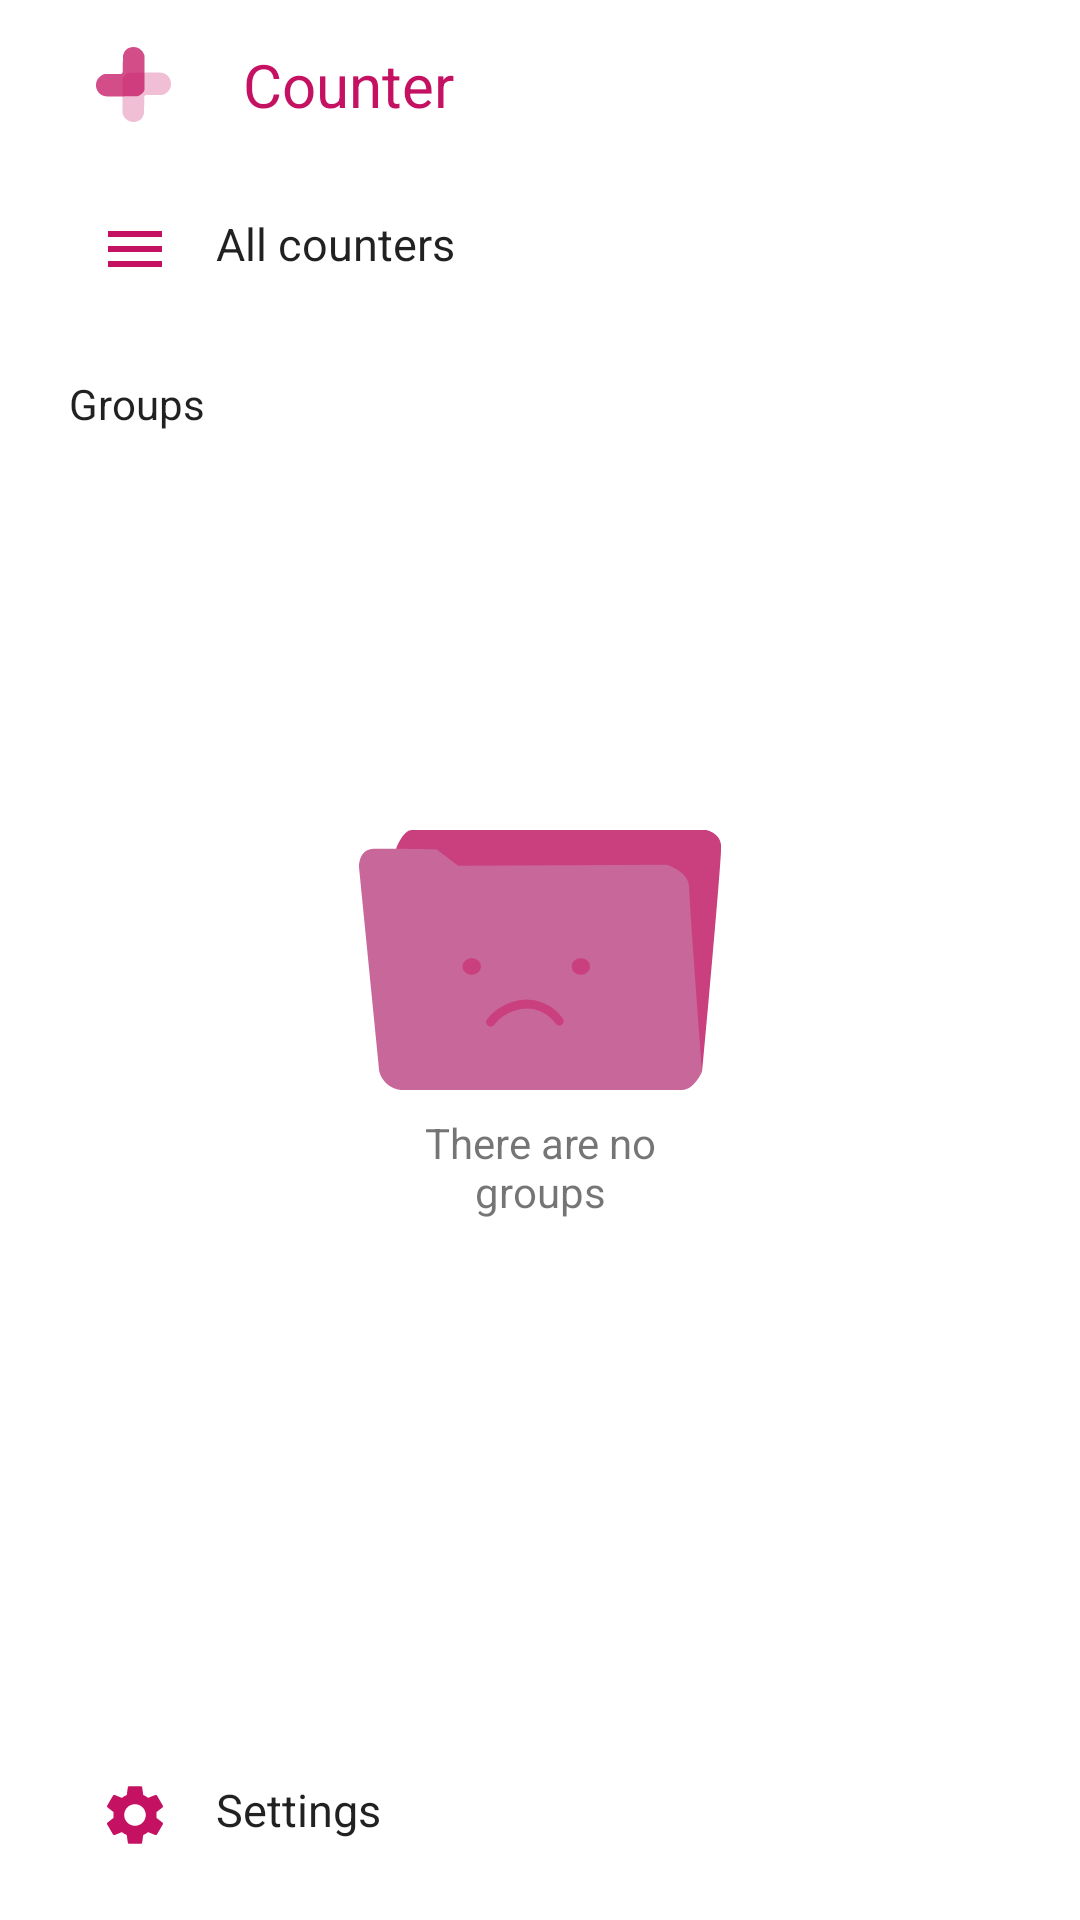

Reconstruct the res/layout file that produces this screen, plus the resources it refers to.
<!-- AndroidManifest.xml: application theme AppTheme -->
<!-- res/layout/drawer.xml -->
<?xml version="1.0" encoding="utf-8"?>
<com.google.android.material.navigation.NavigationView xmlns:android="http://schemas.android.com/apk/res/android"
    xmlns:app="http://schemas.android.com/apk/res-auto"
    xmlns:tools="http://schemas.android.com/tools"
    android:id="@+id/navigationDrawerView"
    android:layout_width="wrap_content"
    android:layout_height="match_parent"
    android:fitsSystemWindows="true"
    android:layout_gravity="start"
    >

    <androidx.constraintlayout.widget.ConstraintLayout
        android:layout_width="match_parent"
        android:layout_height="match_parent"
        android:orientation="vertical">

        <androidx.appcompat.widget.AppCompatImageView
            android:id="@+id/appCompatImageView"
            android:layout_width="wrap_content"
            android:layout_height="wrap_content"
            android:layout_marginStart="32dp"
            android:src="@drawable/ic_counter"
            app:layout_constraintBottom_toBottomOf="@+id/toolbar"
            app:layout_constraintStart_toStartOf="parent"
            app:layout_constraintTop_toTopOf="@+id/toolbar" />

        <TextView
            android:id="@+id/textView7"
            style="@style/TextAppearance.AppCompat.Caption"
            android:layout_width="wrap_content"
            android:layout_height="wrap_content"
            android:layout_marginStart="24dp"
            android:text="Counter"
            android:textColor="?colorAccent"
            android:textSize="20sp"
            app:layout_constraintBottom_toBottomOf="@+id/appCompatImageView"
            app:layout_constraintStart_toEndOf="@+id/appCompatImageView"
            app:layout_constraintTop_toTopOf="@+id/appCompatImageView" />

        <com.google.android.material.appbar.MaterialToolbar
            android:id="@+id/toolbar"
            android:layout_width="0dp"
            android:layout_height="wrap_content"
            app:layout_constraintBottom_toTopOf="@+id/AllCounters"
            app:layout_constraintEnd_toEndOf="parent"
            app:layout_constraintHorizontal_bias="0.0"
            app:layout_constraintStart_toStartOf="parent"
            app:layout_constraintTop_toTopOf="parent"
            app:layout_constraintVertical_bias="0.0">


        </com.google.android.material.appbar.MaterialToolbar>

        <LinearLayout
            android:id="@+id/AllCounters"
            android:layout_width="match_parent"
            android:layout_height="wrap_content"
            android:layout_gravity="bottom"
            android:layout_margin="8dp"
            android:layout_marginStart="8dp"
            android:layout_marginEnd="8dp"
            android:background="?selectableItemBackground"
            android:orientation="horizontal"
            android:padding="15dp"
            app:layout_constraintBottom_toTopOf="@+id/textView5"
            app:layout_constraintEnd_toEndOf="parent"
            app:layout_constraintStart_toStartOf="parent">

            <ImageView
                android:layout_width="wrap_content"
                android:layout_height="wrap_content"
                android:layout_marginStart="10dp"
                android:src="@drawable/ic_menu24dp" />

            <com.google.android.material.textview.MaterialTextView
                android:layout_width="wrap_content"
                android:layout_height="wrap_content"
                android:layout_marginStart="15dp"
                android:text="@string/allCountersItem"
                android:textAppearance="@style/TextAppearance.AppCompat.Subhead"
                android:textSize="15sp" />

        </LinearLayout>

        <androidx.recyclerview.widget.RecyclerView
            android:id="@+id/groupsList_rv"
            android:layout_width="match_parent"
            android:layout_height="0dp"
            android:layout_marginStart="8dp"
            android:visibility="gone"
            android:layout_marginEnd="8dp"
            android:layout_marginBottom="8dp"
            app:layout_constraintBottom_toTopOf="@+id/settings"
            app:layout_constraintEnd_toEndOf="parent"
            app:layout_constraintStart_toStartOf="parent"
            app:layout_constraintTop_toBottomOf="@+id/textView5" />

        <androidx.constraintlayout.widget.ConstraintLayout
            android:id="@+id/thereAreNoGroupsTextAndIcon"
            android:layout_width="wrap_content"
            android:layout_height="wrap_content"
            app:layout_constraintBottom_toBottomOf="parent"
            android:visibility="visible"
            app:layout_constraintEnd_toEndOf="parent"
            app:layout_constraintStart_toStartOf="parent"
            app:layout_constraintTop_toTopOf="parent">

            <TextView
                android:layout_width="0dp"
                android:layout_height="wrap_content"
                android:layout_marginTop="8dp"
                android:gravity="center"
                android:text="@string/there_are_no_groups_yet"
                app:layout_constraintEnd_toEndOf="@+id/iconThereAreNoGroups"
                app:layout_constraintHorizontal_bias="0.0"
                app:layout_constraintStart_toStartOf="@+id/iconThereAreNoGroups"
                app:layout_constraintTop_toBottomOf="@+id/iconThereAreNoGroups" />

            <androidx.appcompat.widget.AppCompatImageView
                android:id="@+id/iconThereAreNoGroups"
                android:layout_width="0dp"
                android:layout_height="wrap_content"
                android:src="@drawable/ic_no_groups_icon"
                app:layout_constraintBottom_toBottomOf="parent"
                app:layout_constraintEnd_toEndOf="parent"
                app:layout_constraintTop_toTopOf="parent" />
        </androidx.constraintlayout.widget.ConstraintLayout>

        <com.google.android.material.textview.MaterialTextView
            android:id="@+id/textView5"
            android:layout_width="0dp"
            android:layout_height="wrap_content"
            android:padding="15dp"
            style="@style/TextAppearance.AppCompat.Body1"
            android:layout_marginEnd="8dp"
            android:layout_marginStart="8dp"
            android:text="@string/navigationViewToolbar"
            app:layout_constraintEnd_toEndOf="parent"
            app:layout_constraintStart_toStartOf="parent"
            app:layout_constraintTop_toBottomOf="@+id/AllCounters" />


        <LinearLayout
            android:id="@+id/settings"
            android:layout_width="match_parent"
            android:layout_height="wrap_content"
            android:layout_gravity="bottom"
            android:layout_margin="8dp"
            android:layout_marginStart="8dp"
            android:layout_marginEnd="8dp"
            android:background="?selectableItemBackground"
            android:orientation="horizontal"
            android:padding="15dp"
            app:layout_constraintBottom_toTopOf="@+id/Rate"
            app:layout_constraintEnd_toEndOf="parent"
            app:layout_constraintStart_toStartOf="parent">

            <ImageView
                android:layout_width="wrap_content"
                android:layout_height="wrap_content"
                android:layout_marginStart="10dp"
                android:src="@drawable/ic_settings" />

            <com.google.android.material.textview.MaterialTextView
                android:layout_width="wrap_content"
                android:layout_height="wrap_content"
                android:layout_marginStart="15dp"
                android:text="@string/drawerSettings"
                android:textAppearance="@style/TextAppearance.AppCompat.Subhead"
                android:textSize="15sp" />

        </LinearLayout>

        <LinearLayout
            android:visibility="gone"
            android:id="@+id/Rate"
            android:layout_width="match_parent"
            android:layout_height="wrap_content"
            android:layout_gravity="bottom"
            android:layout_margin="8dp"
            android:layout_marginStart="8dp"
            android:layout_marginEnd="8dp"
            android:background="?selectableItemBackground"
            android:orientation="horizontal"
            android:padding="15dp"
            app:layout_constraintBottom_toBottomOf="parent"
            app:layout_constraintEnd_toEndOf="parent"
            app:layout_constraintStart_toStartOf="parent">

            <ImageView
                android:layout_width="wrap_content"
                android:layout_height="wrap_content"
                android:layout_marginStart="10dp"
                android:src="@drawable/ic_rate" />

            <com.google.android.material.textview.MaterialTextView
                android:layout_width="wrap_content"
                android:layout_height="wrap_content"
                android:layout_marginStart="15dp"
                android:text="@string/rate"
                android:textAppearance="@style/TextAppearance.AppCompat.Subhead"
                android:textSize="15sp" />

        </LinearLayout>

    </androidx.constraintlayout.widget.ConstraintLayout>

</com.google.android.material.navigation.NavigationView>
<!-- resources referenced by this layout -->
<resources>
  <!-- drawable ic_menu24dp (drawable) -->
  <vector xmlns:android="http://schemas.android.com/apk/res/android"
          android:width="24dp"
          android:height="24dp"
          android:viewportWidth="24.0"
          android:viewportHeight="24.0">
      <path
          android:fillColor="?colorAccent"
          android:pathData="M3,18h18v-2L3,16v2zM3,13h18v-2L3,11v2zM3,6v2h18L21,6L3,6z"/>
  </vector>
  <!-- drawable ic_rate (drawable) -->
  <vector xmlns:android="http://schemas.android.com/apk/res/android"
      android:width="24dp"
      android:height="24dp"
      android:viewportWidth="24"
      android:viewportHeight="24">
    <path
        android:fillColor="?colorAccent"
        android:pathData="M21.41,11.58l-9,-9C12.05,2.22 11.55,2 11,2H4c-1.1,0 -2,0.9 -2,2v7c0,0.55 0.22,1.05 0.59,1.42l9,9c0.36,0.36 0.86,0.58 1.41,0.58s1.05,-0.22 1.41,-0.59l7,-7c0.37,-0.36 0.59,-0.86 0.59,-1.41s-0.23,-1.06 -0.59,-1.42zM13,20.01L4,11V4h7v-0.01l9,9 -7,7.02z"/>
    <path
        android:fillColor="?colorAccent"
        android:pathData="M6.5,6.5m-1.5,0a1.5,1.5 0,1 1,3 0a1.5,1.5 0,1 1,-3 0"/>
    <path
        android:fillColor="?colorAccent"
        android:pathData="M8.9,12.55c0,0.57 0.23,1.07 0.6,1.45l3.5,3.5 3.5,-3.5c0.37,-0.37 0.6,-0.89 0.6,-1.45 0,-1.13 -0.92,-2.05 -2.05,-2.05 -0.57,0 -1.08,0.23 -1.45,0.6l-0.6,0.6 -0.6,-0.59c-0.37,-0.38 -0.89,-0.61 -1.45,-0.61 -1.13,0 -2.05,0.92 -2.05,2.05z"/>
  </vector>
  <!-- drawable ic_settings (drawable) -->
  <vector xmlns:android="http://schemas.android.com/apk/res/android"
      android:width="24dp"
      android:height="24dp"
      android:viewportWidth="24"
      android:viewportHeight="24"
      android:tint="?colorAccent">
    <path
        android:fillColor="@android:color/white"
        android:pathData="M19.14,12.94c0.04,-0.3 0.06,-0.61 0.06,-0.94c0,-0.32 -0.02,-0.64 -0.07,-0.94l2.03,-1.58c0.18,-0.14 0.23,-0.41 0.12,-0.61l-1.92,-3.32c-0.12,-0.22 -0.37,-0.29 -0.59,-0.22l-2.39,0.96c-0.5,-0.38 -1.03,-0.7 -1.62,-0.94L14.4,2.81c-0.04,-0.24 -0.24,-0.41 -0.48,-0.41h-3.84c-0.24,0 -0.43,0.17 -0.47,0.41L9.25,5.35C8.66,5.59 8.12,5.92 7.63,6.29L5.24,5.33c-0.22,-0.08 -0.47,0 -0.59,0.22L2.74,8.87C2.62,9.08 2.66,9.34 2.86,9.48l2.03,1.58C4.84,11.36 4.8,11.69 4.8,12s0.02,0.64 0.07,0.94l-2.03,1.58c-0.18,0.14 -0.23,0.41 -0.12,0.61l1.92,3.32c0.12,0.22 0.37,0.29 0.59,0.22l2.39,-0.96c0.5,0.38 1.03,0.7 1.62,0.94l0.36,2.54c0.05,0.24 0.24,0.41 0.48,0.41h3.84c0.24,0 0.44,-0.17 0.47,-0.41l0.36,-2.54c0.59,-0.24 1.13,-0.56 1.62,-0.94l2.39,0.96c0.22,0.08 0.47,0 0.59,-0.22l1.92,-3.32c0.12,-0.22 0.07,-0.47 -0.12,-0.61L19.14,12.94zM12,15.6c-1.98,0 -3.6,-1.62 -3.6,-3.6s1.62,-3.6 3.6,-3.6s3.6,1.62 3.6,3.6S13.98,15.6 12,15.6z"/>
  </vector>
  <string name="allCountersItem">All counters</string>
  <string name="drawerSettings">Settings</string>
  <string name="navigationViewToolbar">Groups</string>
  <string name="rate">Rate</string>
  <string name="there_are_no_groups_yet">There are no groups</string>
  <style name="AppTheme" parent="Theme.MaterialComponents.DayNight.NoActionBar">
          
          <item name="colorPrimary">@color/colorPrimary</item>
          <item name="colorPrimaryDark">@color/colorPrimaryDark</item>
          <item name="colorAccent">@color/colorAccent</item>
          <item name="android:textColorSecondary">@color/colorPrimary</item>
          <item name="android:statusBarColor" tools:ignore="NewApi">?colorSurface</item>
          <item name="android:windowLightStatusBar" tools:ignore="NewApi">?colorSurface</item>
      </style>
  <color name="colorIconNoGroupBackground">#CA3F7D</color>
  <color name="colorIconNoGroupForeground">#C86799</color>
  <color name="colorPrimary">#FFC51162</color>
  <color name="colorPrimaryDark">#66FF7AB6</color>
  <color name="colorAccent">#FFC51162</color>
</resources>
